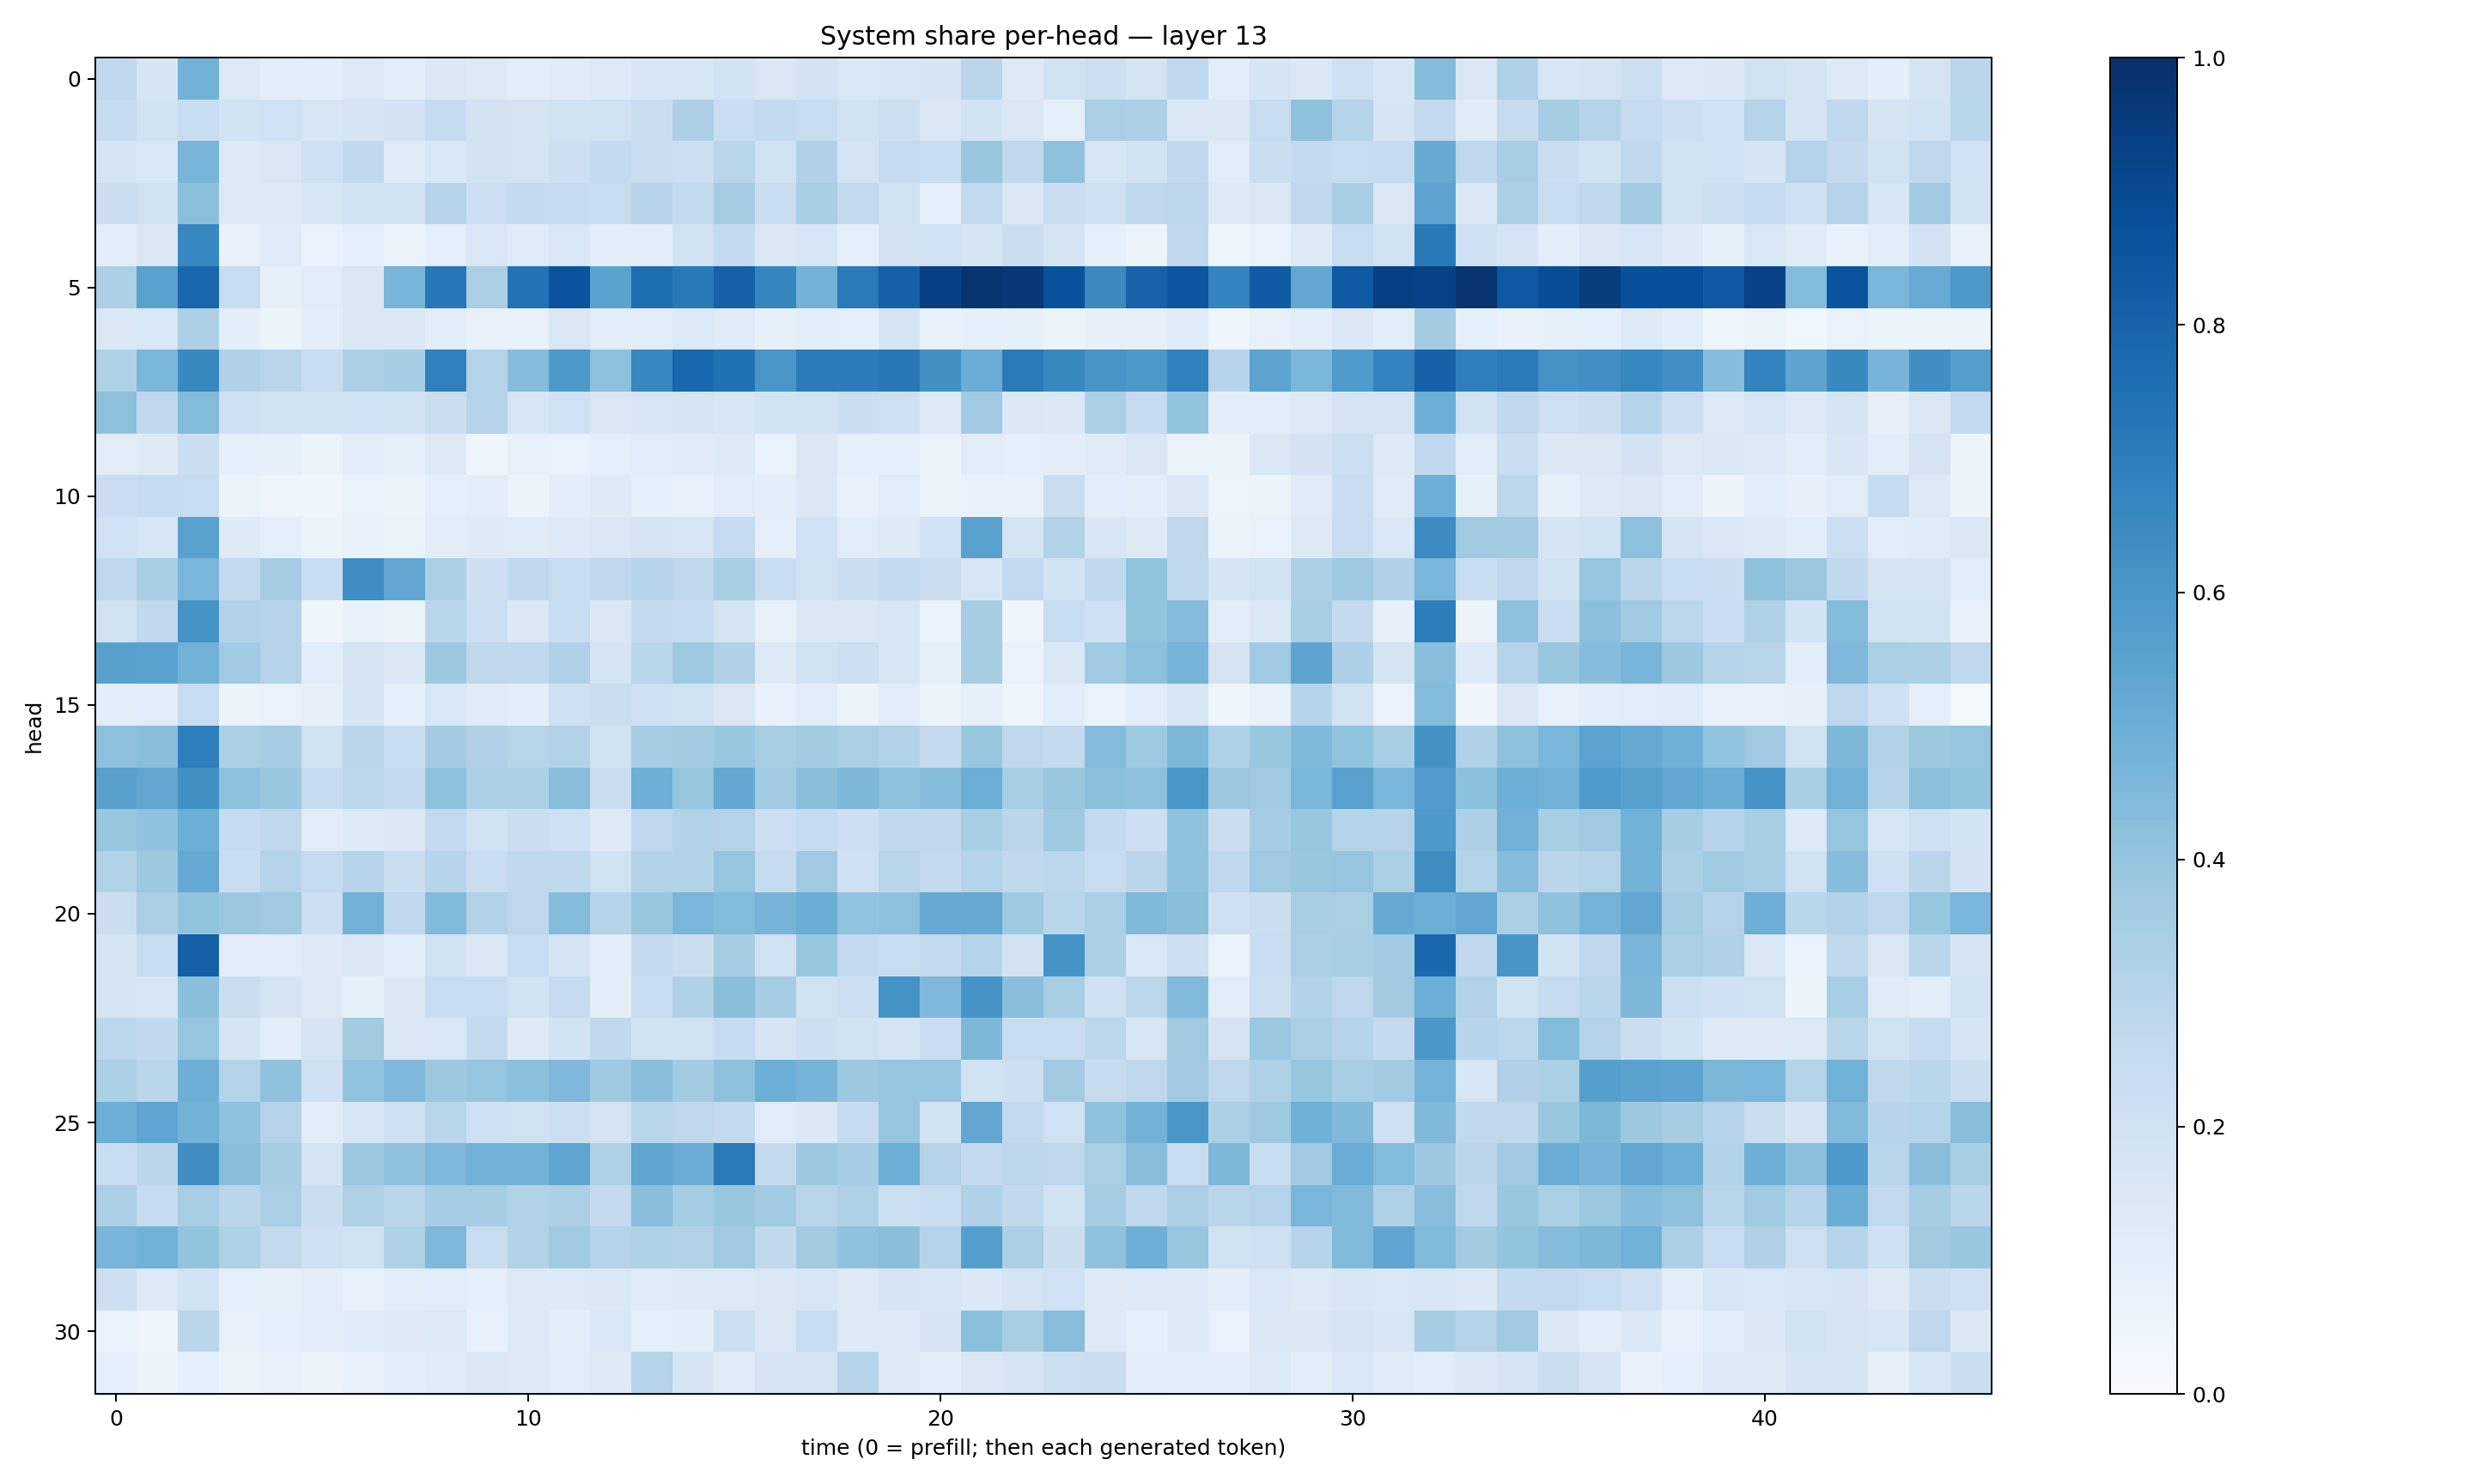

Source data for this figure (header and first rows):
0.267345, 0.16969785, 0.47721198, 0.1362607, 0.10909523, 0.09645873, 0.13313614, 0.10433053, 0.14393336, 0.13062535, 0.10559558, 0.1188883, 0.13317318, 0.16211647, 0.15804826, 0.18442795, 0.14973886, 0.18145141, 0.15455635, 0.16327496, 0.16598308, 0.28347543, 0.12962273, 0.19431147
0.2442, 0.1926, 0.2306, 0.1872, 0.2004, 0.1572, 0.1742, 0.1803, 0.2499, 0.1801, 0.1782, 0.1941, 0.1983, 0.2233, 0.3246, 0.228, 0.2609, 0.2372, 0.1881, 0.2149, 0.1411, 0.1875, 0.1477, 0.09058
0.1665, 0.1561, 0.465, 0.1275, 0.1509, 0.207, 0.2623, 0.1201, 0.1541, 0.1816, 0.1742, 0.2112, 0.2574, 0.2191, 0.2125, 0.2926, 0.1876, 0.3164, 0.1755, 0.2445, 0.2335, 0.3899, 0.268, 0.4098
0.225, 0.1955, 0.4205, 0.1351, 0.1279, 0.164, 0.1959, 0.1933, 0.3064, 0.2114, 0.2508, 0.248, 0.2369, 0.3031, 0.2594, 0.3528, 0.2315, 0.3418, 0.255, 0.197, 0.08626, 0.2558, 0.1493, 0.2263
0.1043, 0.1486, 0.6652, 0.07677, 0.1206, 0.06804, 0.08743, 0.06634, 0.09259, 0.1525, 0.1201, 0.1548, 0.09599, 0.09554, 0.1932, 0.2548, 0.1416, 0.1568, 0.09351, 0.1821, 0.2027, 0.1681, 0.2201, 0.167
0.3259, 0.5524, 0.7914, 0.2377, 0.08589, 0.1119, 0.1489, 0.4666, 0.7233, 0.3356, 0.7425, 0.8627, 0.5486, 0.7597, 0.7182, 0.8051, 0.6687, 0.4778, 0.7118, 0.8115, 0.9391, 0.9802, 0.966, 0.8721
0.1471, 0.1544, 0.3256, 0.101, 0.05167, 0.0969, 0.1499, 0.1447, 0.1037, 0.07722, 0.07276, 0.1487, 0.107, 0.1125, 0.1343, 0.1204, 0.08323, 0.09878, 0.09219, 0.1702, 0.07119, 0.09109, 0.08402, 0.0544
0.3207, 0.4571, 0.657, 0.3176, 0.2912, 0.235, 0.3264, 0.3522, 0.6906, 0.3054, 0.4301, 0.59, 0.4179, 0.667, 0.7857, 0.7466, 0.6041, 0.7088, 0.7068, 0.7209, 0.6268, 0.5054, 0.7121, 0.6574
0.4158, 0.2659, 0.4403, 0.2043, 0.1876, 0.1905, 0.2015, 0.1858, 0.2191, 0.2981, 0.1585, 0.2003, 0.1506, 0.1639, 0.1746, 0.1586, 0.1841, 0.189, 0.219, 0.2048, 0.1221, 0.3671, 0.144, 0.1384
0.1133, 0.1296, 0.2204, 0.09077, 0.08343, 0.061, 0.1103, 0.08534, 0.1254, 0.04041, 0.07235, 0.069, 0.08626, 0.1166, 0.1183, 0.1344, 0.06727, 0.1444, 0.08976, 0.08735, 0.05996, 0.111, 0.09065, 0.1002
0.2301, 0.2444, 0.2409, 0.05998, 0.04351, 0.0449, 0.06859, 0.05863, 0.08705, 0.09404, 0.05696, 0.09855, 0.1224, 0.09057, 0.07424, 0.1126, 0.09536, 0.144, 0.07306, 0.1155, 0.05973, 0.07417, 0.07325, 0.2211
0.2021, 0.1615, 0.5518, 0.1216, 0.0927, 0.05116, 0.07183, 0.06251, 0.102, 0.1238, 0.1186, 0.1339, 0.1433, 0.1784, 0.1639, 0.2488, 0.09048, 0.2004, 0.1155, 0.1249, 0.2016, 0.5565, 0.1789, 0.3095
0.2741, 0.3432, 0.4611, 0.2591, 0.3499, 0.2327, 0.6402, 0.5316, 0.3317, 0.2145, 0.2716, 0.2404, 0.2762, 0.3017, 0.2711, 0.342, 0.2381, 0.1968, 0.2197, 0.2553, 0.2259, 0.1576, 0.2588, 0.1858
0.1955, 0.2619, 0.6204, 0.3127, 0.297, 0.0411, 0.07462, 0.0599, 0.2874, 0.2185, 0.1455, 0.2305, 0.1478, 0.2516, 0.2465, 0.1787, 0.07036, 0.1474, 0.1448, 0.1603, 0.06829, 0.3497, 0.03948, 0.2311
0.5589, 0.5536, 0.4808, 0.365, 0.3075, 0.1161, 0.1735, 0.1495, 0.3778, 0.2714, 0.2687, 0.3171, 0.1674, 0.2918, 0.3734, 0.3202, 0.1258, 0.1932, 0.2115, 0.1607, 0.08293, 0.3495, 0.06726, 0.1421
0.1035, 0.117, 0.2352, 0.06245, 0.06692, 0.08109, 0.1688, 0.09076, 0.1531, 0.1184, 0.09535, 0.207, 0.225, 0.2073, 0.1959, 0.1501, 0.07157, 0.1151, 0.06079, 0.1115, 0.05988, 0.08365, 0.04846, 0.1071
0.4176, 0.4267, 0.6921, 0.3335, 0.3496, 0.1938, 0.2828, 0.2339, 0.3575, 0.3193, 0.2922, 0.3093, 0.1937, 0.3498, 0.3561, 0.3858, 0.3399, 0.3616, 0.338, 0.3114, 0.25, 0.3872, 0.2737, 0.2571
0.5598, 0.5338, 0.6288, 0.4155, 0.385, 0.2438, 0.2794, 0.2537, 0.4125, 0.3334, 0.3298, 0.4278, 0.2251, 0.4925, 0.3922, 0.5267, 0.3633, 0.4256, 0.4546, 0.4163, 0.4298, 0.4985, 0.3458, 0.3861
0.3943, 0.4079, 0.4962, 0.2451, 0.2697, 0.112, 0.1336, 0.1378, 0.2596, 0.1913, 0.2188, 0.2083, 0.1248, 0.2681, 0.3119, 0.3075, 0.2144, 0.2467, 0.2148, 0.2722, 0.273, 0.3406, 0.2851, 0.3746
0.3111, 0.3765, 0.5197, 0.2314, 0.3047, 0.247, 0.3012, 0.2215, 0.2956, 0.2324, 0.2726, 0.2655, 0.1966, 0.3095, 0.3113, 0.3965, 0.2447, 0.3673, 0.2094, 0.2919, 0.2609, 0.2977, 0.265, 0.2786
0.2208, 0.3375, 0.402, 0.3821, 0.3705, 0.2144, 0.4827, 0.2683, 0.4453, 0.3151, 0.2754, 0.4396, 0.3048, 0.3937, 0.4621, 0.4393, 0.4688, 0.5018, 0.4049, 0.415, 0.519, 0.5181, 0.3732, 0.2895
0.1696, 0.2354, 0.8158, 0.1021, 0.1083, 0.1222, 0.1514, 0.107, 0.1973, 0.1494, 0.2325, 0.1696, 0.1047, 0.2513, 0.2259, 0.3488, 0.201, 0.3922, 0.2528, 0.241, 0.2606, 0.2987, 0.1809, 0.6184
0.1641, 0.1615, 0.4231, 0.2262, 0.1746, 0.1261, 0.08385, 0.1406, 0.2419, 0.2396, 0.186, 0.2498, 0.09398, 0.235, 0.3211, 0.4228, 0.3526, 0.1919, 0.2112, 0.6202, 0.45, 0.6114, 0.4226, 0.3425
0.2777, 0.2623, 0.3953, 0.166, 0.1074, 0.1776, 0.3627, 0.1422, 0.1539, 0.2514, 0.1235, 0.1869, 0.2628, 0.1944, 0.1989, 0.2469, 0.1643, 0.2134, 0.1946, 0.1748, 0.2302, 0.4561, 0.2422, 0.2377
0.3301, 0.2853, 0.4933, 0.3071, 0.4073, 0.2079, 0.4057, 0.451, 0.3768, 0.3956, 0.4199, 0.4528, 0.3731, 0.4219, 0.3578, 0.4133, 0.4983, 0.4725, 0.3789, 0.395, 0.3968, 0.1918, 0.2121, 0.3614
0.4966, 0.5383, 0.4775, 0.4132, 0.3083, 0.1109, 0.1628, 0.2071, 0.2914, 0.2064, 0.1987, 0.2178, 0.1722, 0.292, 0.2728, 0.258, 0.1153, 0.14, 0.2496, 0.3967, 0.1932, 0.5307, 0.2604, 0.2017
0.2324, 0.2832, 0.6338, 0.4264, 0.349, 0.1768, 0.3826, 0.412, 0.4511, 0.484, 0.4836, 0.5359, 0.3238, 0.5358, 0.5042, 0.7126, 0.2599, 0.3771, 0.3501, 0.4976, 0.2971, 0.2501, 0.2796, 0.2751
0.3353, 0.249, 0.3467, 0.2863, 0.3391, 0.2237, 0.3219, 0.2863, 0.354, 0.3487, 0.3089, 0.3244, 0.2529, 0.429, 0.3522, 0.3863, 0.3638, 0.2919, 0.3223, 0.216, 0.235, 0.3202, 0.2656, 0.1872
0.4665, 0.4855, 0.4001, 0.3217, 0.2616, 0.21, 0.1905, 0.3214, 0.4497, 0.2346, 0.3117, 0.3675, 0.3012, 0.3224, 0.3118, 0.3694, 0.2631, 0.3622, 0.4077, 0.4254, 0.3, 0.5699, 0.3332, 0.2211
0.2139, 0.1329, 0.1877, 0.0909, 0.08356, 0.1039, 0.0726, 0.1094, 0.1157, 0.09244, 0.1279, 0.1303, 0.1372, 0.1173, 0.1289, 0.1327, 0.1448, 0.1604, 0.1235, 0.1708, 0.1633, 0.1378, 0.1721, 0.2025
0.06985, 0.04505, 0.289, 0.07351, 0.09126, 0.111, 0.118, 0.1302, 0.135, 0.07516, 0.1298, 0.09967, 0.1548, 0.0892, 0.09997, 0.216, 0.1462, 0.2387, 0.1307, 0.1353, 0.1685, 0.4203, 0.3421, 0.4286
0.09047, 0.05255, 0.08704, 0.05927, 0.07415, 0.05849, 0.07536, 0.1078, 0.119, 0.141, 0.1311, 0.116, 0.1241, 0.3045, 0.1654, 0.1201, 0.1793, 0.1756, 0.2977, 0.1285, 0.1152, 0.1434, 0.1642, 0.2171
